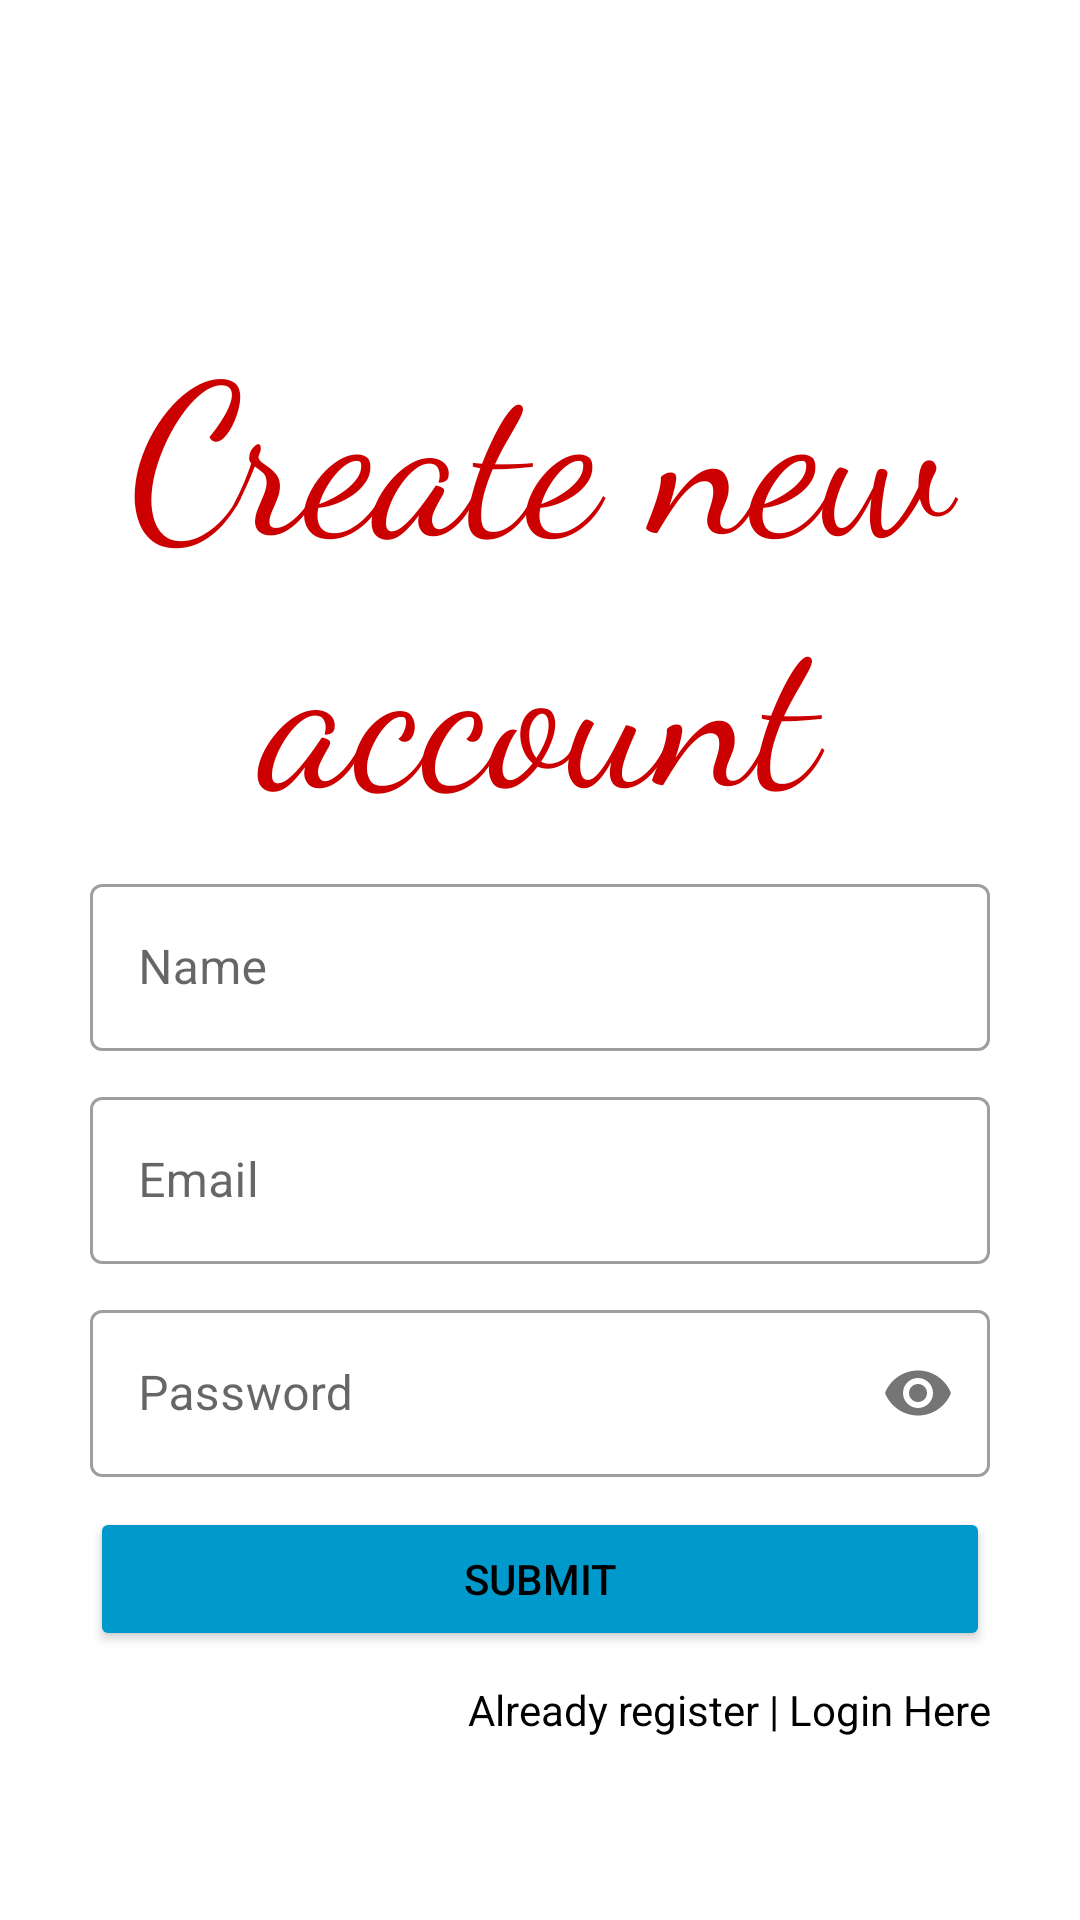

Here is an Android app screen rendered from its layout file. Give the layout XML and the strings, colors and styles it references.
<!-- AndroidManifest.xml: application theme Theme.Retrofit_CRUD -->
<!-- res/layout/activity_main.xml -->
<?xml version="1.0" encoding="utf-8"?>
<RelativeLayout xmlns:android="http://schemas.android.com/apk/res/android"
    xmlns:app="http://schemas.android.com/apk/res-auto"
    xmlns:tools="http://schemas.android.com/tools"
    android:layout_width="match_parent"
    android:layout_height="match_parent"
    tools:context=".Activity.MainActivity">

    <TextView
        android:layout_width="match_parent"
        android:layout_height="wrap_content"
        android:layout_marginTop="100dp"
        android:fontFamily="cursive"
        android:gravity="center"
        android:text="@string/create_new_account"
        android:textColor="@android:color/holo_red_dark"
        android:textSize="70sp" />

    <com.google.android.material.textfield.TextInputLayout
        android:id="@+id/nameLayout"
        style="@style/Widget.MaterialComponents.TextInputLayout.OutlinedBox"
        android:layout_width="match_parent"
        android:layout_height="wrap_content"
        android:layout_centerInParent="true"
        android:layout_marginHorizontal="30dp">

        <com.google.android.material.textfield.TextInputEditText
            android:id="@+id/name_ET"
            android:layout_width="match_parent"
            android:layout_height="wrap_content"
            android:hint="Name"
            android:inputType="text" />
    </com.google.android.material.textfield.TextInputLayout>

    <com.google.android.material.textfield.TextInputLayout
        android:id="@+id/emailLayout"
        style="@style/Widget.MaterialComponents.TextInputLayout.OutlinedBox"
        android:layout_width="match_parent"
        android:layout_height="wrap_content"
        android:layout_below="@+id/nameLayout"
        android:layout_centerInParent="true"
        android:layout_marginHorizontal="30dp"
        android:layout_marginTop="10dp">

        <com.google.android.material.textfield.TextInputEditText
            android:id="@+id/email_ET"
            android:layout_width="match_parent"
            android:layout_height="wrap_content"
            android:hint="Email"
            android:inputType="textEmailAddress" />
    </com.google.android.material.textfield.TextInputLayout>

    <com.google.android.material.textfield.TextInputLayout
        android:id="@+id/passwordLayout"
        style="@style/Widget.MaterialComponents.TextInputLayout.OutlinedBox"
        android:layout_width="match_parent"
        android:layout_height="wrap_content"
        android:layout_below="@+id/emailLayout"
        android:layout_centerInParent="true"
        android:layout_marginHorizontal="30dp"
        android:layout_marginTop="10dp"
        app:passwordToggleEnabled="true">

        <com.google.android.material.textfield.TextInputEditText
            android:id="@+id/passwword_ET"
            android:layout_width="match_parent"
            android:layout_height="wrap_content"
            android:hint="Password"
            android:inputType="textPassword" />
    </com.google.android.material.textfield.TextInputLayout>

    <Button
        android:id="@+id/submitBtn"
        android:layout_width="match_parent"
        android:layout_height="wrap_content"
        android:layout_below="@id/passwordLayout"
        android:layout_marginHorizontal="30dp"
        android:layout_marginTop="10dp"
        android:backgroundTint="@android:color/holo_blue_dark"
        android:padding="10dp"
        android:text="Submit"
        android:textColor="@color/black" />

    <TextView
        android:id="@+id/loginLink"
        android:layout_width="match_parent"
        android:layout_height="wrap_content"
        android:layout_below="@+id/submitBtn"
        android:layout_marginHorizontal="30dp"
        android:layout_marginTop="10dp"
        android:gravity="right"
        android:text="Already register | Login Here"
        android:textColor="@color/black" />

</RelativeLayout>
<!-- resources referenced by this layout -->
<resources>
  <string name="create_new_account">Create new account</string>
  <style name="Theme.Retrofit_CRUD" parent="Theme.MaterialComponents.DayNight.DarkActionBar">
          
          <item name="colorPrimary">@color/purple_500</item>
          <item name="colorPrimaryVariant">@color/purple_700</item>
          <item name="colorOnPrimary">@color/white</item>
          
          <item name="colorSecondary">@color/teal_200</item>
          <item name="colorSecondaryVariant">@color/teal_700</item>
          <item name="colorOnSecondary">@color/black</item>
          
          <item name="android:statusBarColor" tools:targetApi="l">?attr/colorPrimaryVariant</item>
          
      </style>
  <!-- not gathered from this repository: default colours our renderer supplied (Android Studio template values) -->
  <color name="purple_500">#FF6200EE</color>
  <color name="purple_700">#FF3700B3</color>
  <color name="teal_200">#FF03DAC5</color>
  <color name="teal_700">#FF018786</color>
  <color name="black">#FF000000</color>
  <color name="white">#FFFFFFFF</color>
</resources>
